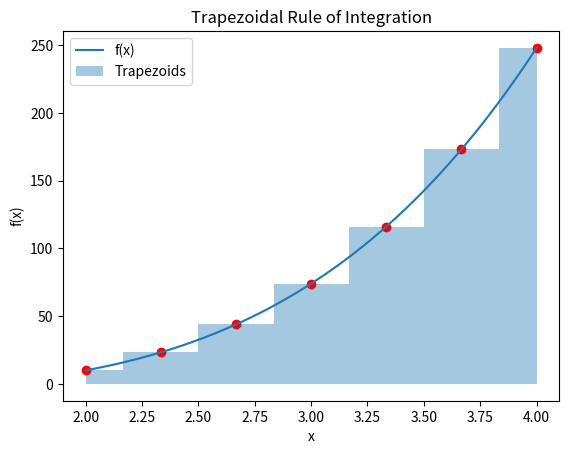

This chart was generated by the following Python code:
import numpy as np
import matplotlib.pyplot as plt


def f(x):
    return x**4 - x - 4


def trapezoidal_rule(f, a, b, n):
    h = (b - a) / n
    integral = 0.5 * (f(a) + f(b))
    for i in range(1, n):
        integral += f(a + i * h)
    integral *= h
    return integral


a = 2
b = 4  
n = 6
 


result = trapezoidal_rule(f, a, b, n)
print(f'Estimated integral using trapezoidal rule: {result}')


x = np.linspace(a, b, 1000)
y = f(x)
x_trapezoids = np.linspace(a, b, n+1)
y_trapezoids = f(x_trapezoids)

plt.plot(x, y, label='f(x)')
plt.fill_between(x_trapezoids, y_trapezoids, alpha=0.4, step='mid', label='Trapezoids')
plt.scatter(x_trapezoids, y_trapezoids, color='red')
plt.xlabel('x')
plt.ylabel('f(x)')
plt.title('Trapezoidal Rule of Integration')
plt.legend()
plt.show()